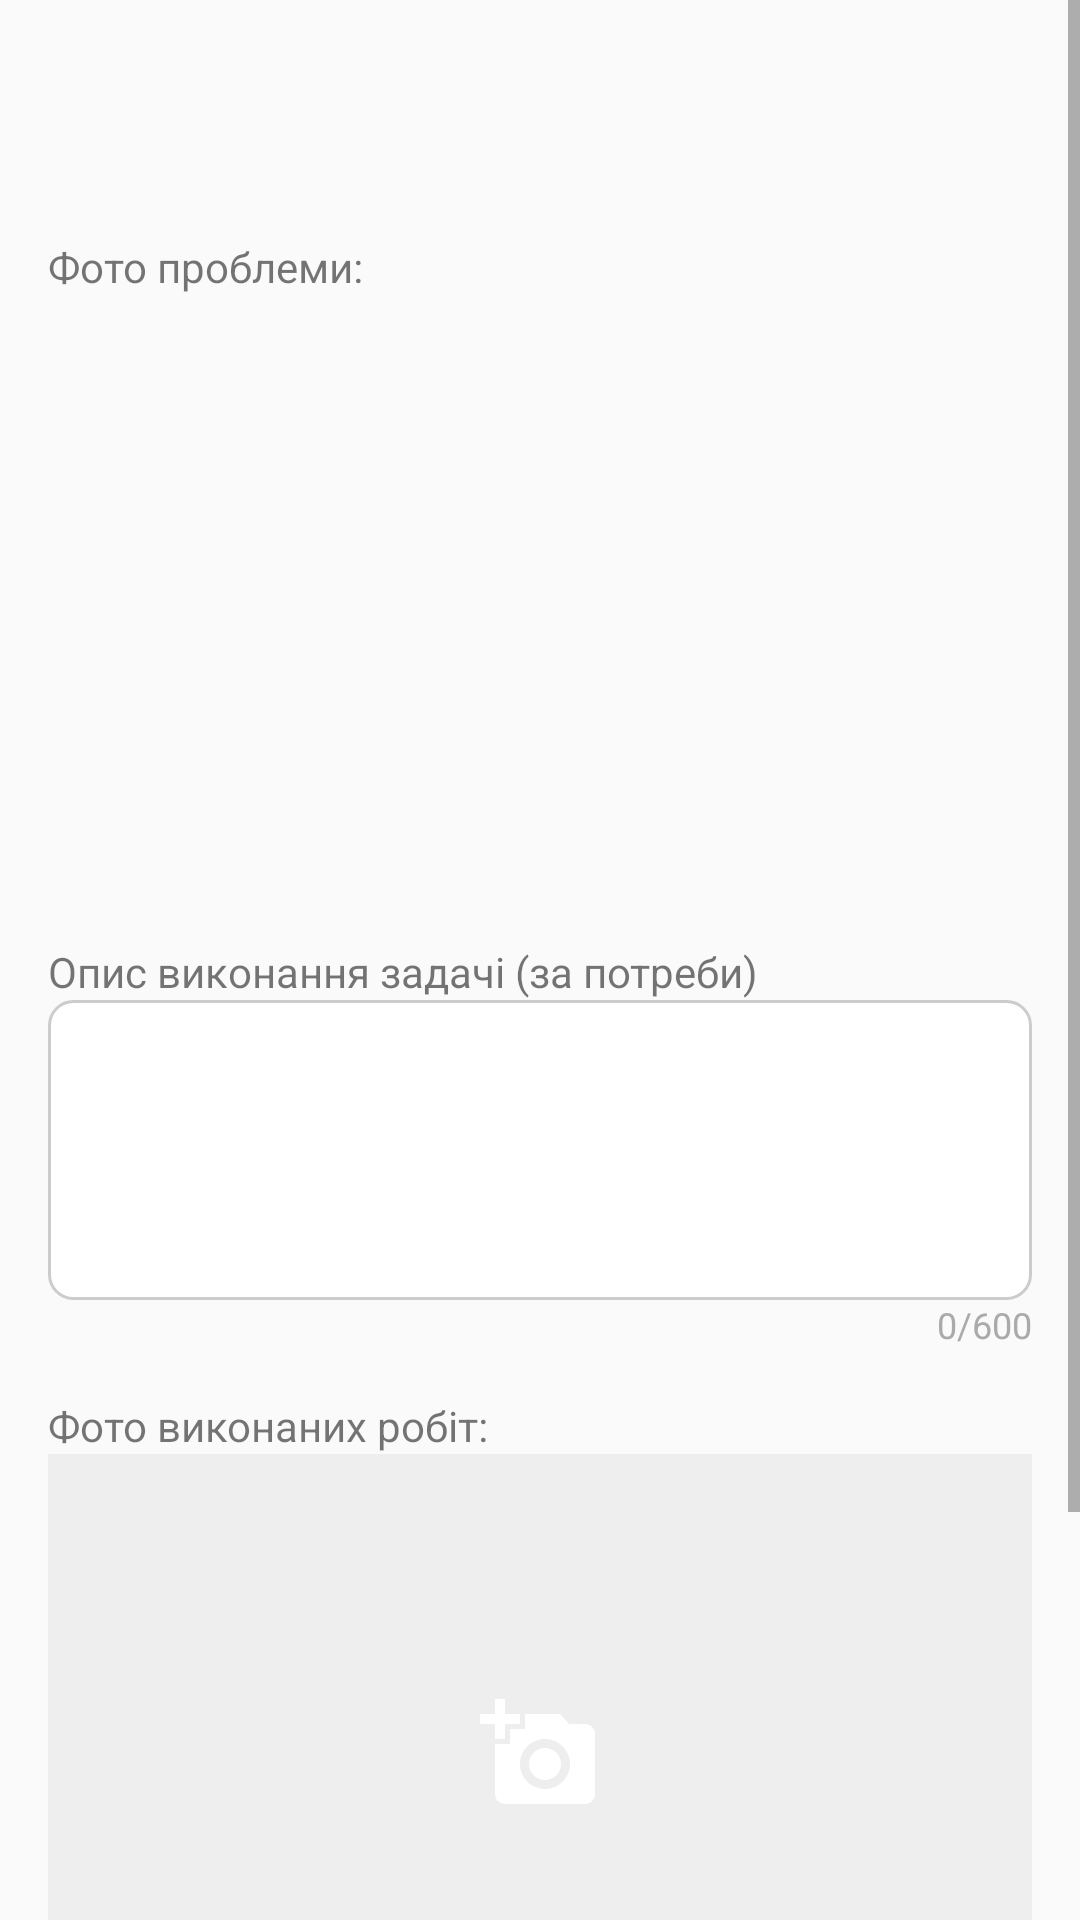

This screen was rendered from an Android layout file. Write that file and the resources it references.
<!-- AndroidManifest.xml: application theme Theme.Check911 -->
<!-- res/layout/activity_instruction_task_details.xml -->
<?xml version="1.0" encoding="utf-8"?>
<androidx.constraintlayout.widget.ConstraintLayout
    xmlns:android="http://schemas.android.com/apk/res/android"
    android:layout_width="match_parent"
    android:layout_height="match_parent">

    <ScrollView
        android:layout_width="match_parent"
        android:layout_height="match_parent">

        <LinearLayout
            android:layout_width="match_parent"
            android:layout_height="wrap_content"
            android:orientation="vertical"
            android:padding="16dp">

            <TextView
                android:id="@+id/textTask"
                android:layout_width="match_parent"
                android:layout_height="wrap_content"
                android:textSize="18sp"
                android:textStyle="bold" />

            <TextView
                android:id="@+id/textDate"
                android:layout_width="match_parent"
                android:layout_height="wrap_content"
                android:layout_marginTop="8dp" />

            <TextView
                android:layout_width="match_parent"
                android:layout_height="wrap_content"
                android:layout_marginTop="12dp"
                android:text="Фото проблеми:" />

            <ImageView
                android:id="@+id/imageProblem"
                android:layout_width="match_parent"
                android:layout_height="200dp"
                android:scaleType="centerCrop" />

            <TextView
                android:layout_width="match_parent"
                android:layout_height="wrap_content"
                android:layout_marginTop="16dp"
                android:text="Опис виконання задачі (за потреби)" />

            <EditText
                android:id="@+id/editComment"
                android:layout_width="match_parent"
                android:layout_height="wrap_content"
                android:background="@drawable/bg_edittext"
                android:maxLength="600"
                android:minHeight="100dp"
                android:padding="12dp"
                android:textColor="@android:color/black"
                android:textColorHint="@android:color/darker_gray" />

            <TextView
                android:id="@+id/textCounter"
                android:layout_width="match_parent"
                android:layout_height="wrap_content"
                android:gravity="end"
                android:text="0/600"
                android:textColor="@android:color/darker_gray"
                android:textSize="12sp" />

            <TextView
                android:layout_width="match_parent"
                android:layout_height="wrap_content"
                android:layout_marginTop="16dp"
                android:text="Фото виконаних робіт:" />

            <ImageView
                android:id="@+id/imageResult"
                android:layout_width="match_parent"
                android:layout_height="200dp"
                android:background="#EEEEEE"
                android:scaleType="centerInside"
                android:src="@drawable/ic_add_foto" />

            <Button
                android:id="@+id/btnCamera"
                android:layout_width="match_parent"
                android:layout_height="wrap_content"
                android:text="Зробити фото" />

            <Button
                android:id="@+id/btnSend"
                android:layout_width="match_parent"
                android:layout_height="wrap_content"
                android:layout_marginTop="16dp"
                android:text="Надіслати завдання на перевірку" />

        </LinearLayout>
    </ScrollView>
</androidx.constraintlayout.widget.ConstraintLayout>
<!-- resources referenced by this layout -->
<resources>
  <!-- drawable bg_edittext (drawable) -->
  <?xml version="1.0" encoding="utf-8"?>
      <shape xmlns:android="http://schemas.android.com/apk/res/android">
          <solid android:color="#FFFFFF"/>
          <stroke android:width="1dp" android:color="#CCCCCC"/>
          <corners android:radius="8dp"/>
      </shape>
  <!-- drawable ic_add_foto (drawable) -->
  <vector xmlns:android="http://schemas.android.com/apk/res/android" android:height="40dp" android:tint="#FFFFFF" android:viewportHeight="24" android:viewportWidth="24" android:width="40dp">
        
      <path android:fillColor="@android:color/white" android:pathData="M3,4V1h2v3h3v2H5v3H3V6H0V4H3zM6,10V7h3V4h7l1.83,2H21c1.1,0 2,0.9 2,2v12c0,1.1 -0.9,2 -2,2H5c-1.1,0 -2,-0.9 -2,-2V10H6zM13,19c2.76,0 5,-2.24 5,-5s-2.24,-5 -5,-5s-5,2.24 -5,5S10.24,19 13,19zM9.8,14c0,1.77 1.43,3.2 3.2,3.2s3.2,-1.43 3.2,-3.2s-1.43,-3.2 -3.2,-3.2S9.8,12.23 9.8,14z"/>
      
  </vector>
  <style name="Theme.Check911" parent="Theme.AppCompat.Light.DarkActionBar">
  
  
  
      
          <item name="colorPrimary">@color/purple_500</item>
          <item name="colorPrimaryVariant">@color/purple_700</item>
          <item name="colorOnPrimary">@color/white</item>
          
          <item name="colorSecondary">@color/teal_200</item>
          <item name="colorSecondaryVariant">@color/teal_700</item>
          <item name="colorOnSecondary">@color/black</item>
          
          <item name="android:statusBarColor" tools:targetApi="l">@color/purple_700</item>
          
          <item name="colorPrimaryDark">@color/purple_700</item>
          <item name="colorAccent">@color/teal_200</item>
          
          <item name="windowActionBar">false</item>
          <item name="windowNoTitle">true</item>
      </style>
  <color name="purple_500">#FF6200EE</color>
  <color name="purple_700">#FF3700B3</color>
  <color name="white">#FFFFFFFF</color>
  <color name="teal_200">#FF03DAC5</color>
  <color name="teal_700">#FF018786</color>
  <color name="black">#FF000000</color>
</resources>
